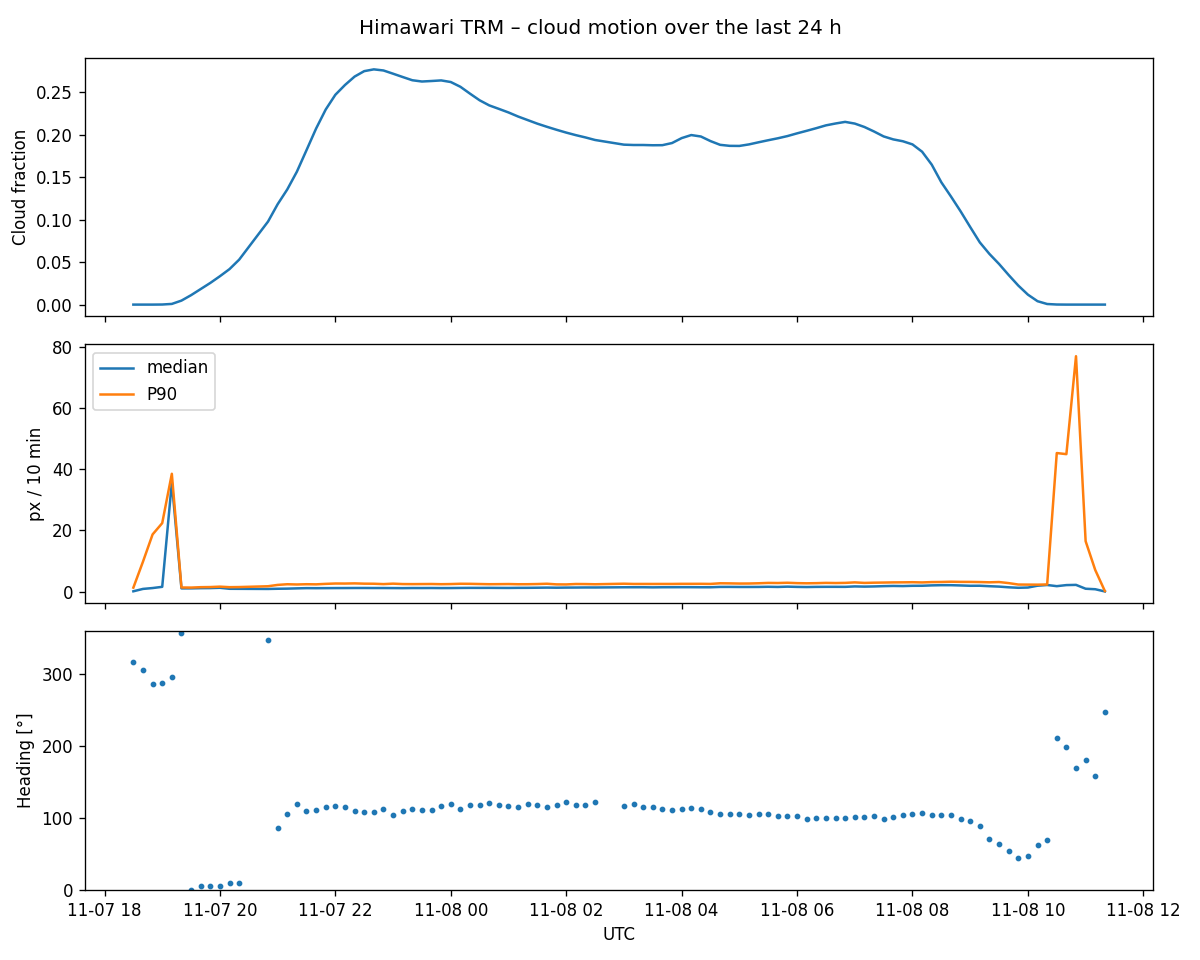

The file beside this chart, header and first rows:
time_utc, cloud_fraction, median_speed_px_per_10min, p90_speed_px_per_10min, heading_deg
2026-11-07 18:30, 0.0, 0.077, 1.275, 317.9
2026-11-07 18:40, 0.0, 0.856, 9.779, 305.8
2026-11-07 18:50, 0.0, 1.14, 18.71, 286.9
2026-11-07 19:00, 0.0001, 1.537, 22.4, 287.4
2026-11-07 19:10, 0.0008, 35.73, 38.56, 295.9
2026-11-07 19:20, 0.0047, 1.029, 1.327, 357.6
2026-11-07 19:30, 0.0111, 1.038, 1.293, 0.6
2026-11-07 19:40, 0.0183, 1.102, 1.422, 5.0
2026-11-07 19:50, 0.0255, 1.128, 1.466, 6.0
2026-11-07 20:00, 0.0334, 1.227, 1.599, 6.3
2026-11-07 20:10, 0.0418, 0.895, 1.425, 10.5
2026-11-07 20:20, 0.0529, 0.881, 1.463, 10.2
2026-11-07 20:50, 0.0977, 0.845, 1.729, 348.3
2026-11-07 21:00, 0.1181, 0.907, 2.168, 86.3
2026-11-07 21:10, 0.1355, 0.948, 2.385, 105.3
2026-11-07 21:20, 0.1564, 1.035, 2.308, 119.5
2026-11-07 21:30, 0.1817, 1.111, 2.392, 110.3
2026-11-07 21:40, 0.2072, 1.094, 2.353, 111.9
2026-11-07 21:50, 0.2296, 1.111, 2.51, 115.4
2026-11-07 22:00, 0.2469, 1.132, 2.624, 116.9
2026-11-07 22:10, 0.2584, 1.14, 2.611, 114.9
2026-11-07 22:20, 0.2683, 1.158, 2.667, 110.5
2026-11-07 22:30, 0.2747, 1.161, 2.576, 109.0
2026-11-07 22:40, 0.2768, 1.148, 2.553, 108.7
2026-11-07 22:50, 0.2755, 1.146, 2.434, 112.6
2026-11-07 23:00, 0.2717, 1.132, 2.58, 104.6
2026-11-07 23:10, 0.2678, 1.11, 2.445, 110.4
2026-11-07 23:20, 0.264, 1.146, 2.427, 112.9
2026-11-07 23:30, 0.2625, 1.14, 2.446, 111.3
2026-11-07 23:40, 0.2631, 1.156, 2.467, 111.9
2026-11-07 23:50, 0.2638, 1.13, 2.403, 116.5
2026-11-08 00:00, 0.2619, 1.141, 2.448, 119.7
2026-11-08 00:10, 0.2563, 1.175, 2.544, 112.9
2026-11-08 00:20, 0.2482, 1.197, 2.525, 118.0
2026-11-08 00:30, 0.2404, 1.192, 2.458, 118.9
2026-11-08 00:40, 0.2344, 1.203, 2.398, 120.6
2026-11-08 00:50, 0.2303, 1.182, 2.42, 117.9
2026-11-08 01:00, 0.2261, 1.172, 2.449, 116.7
2026-11-08 01:10, 0.2213, 1.204, 2.386, 115.9
2026-11-08 01:20, 0.2171, 1.214, 2.397, 119.9
2026-11-08 01:30, 0.2129, 1.249, 2.456, 118.8
2026-11-08 01:40, 0.2092, 1.285, 2.55, 115.5
2026-11-08 01:50, 0.2057, 1.252, 2.341, 118.2
2026-11-08 02:00, 0.2024, 1.29, 2.324, 122.2
2026-11-08 02:10, 0.1994, 1.304, 2.465, 118.9
2026-11-08 02:20, 0.1967, 1.331, 2.444, 118.2
2026-11-08 02:30, 0.1937, 1.326, 2.381, 122.3
2026-11-08 03:00, 0.1882, 1.397, 2.56, 116.4
2026-11-08 03:10, 0.1878, 1.4, 2.481, 119.2
2026-11-08 03:20, 0.1878, 1.405, 2.485, 116.0
2026-11-08 03:30, 0.1875, 1.367, 2.479, 116.1
2026-11-08 03:40, 0.1876, 1.404, 2.485, 112.7
2026-11-08 03:50, 0.1901, 1.413, 2.484, 111.2
2026-11-08 04:00, 0.1959, 1.424, 2.521, 112.6
2026-11-08 04:10, 0.1995, 1.42, 2.52, 113.7
2026-11-08 04:20, 0.1978, 1.402, 2.525, 112.4
2026-11-08 04:30, 0.1924, 1.397, 2.49, 109.3
2026-11-08 04:40, 0.188, 1.508, 2.698, 106.1
2026-11-08 04:50, 0.1868, 1.513, 2.669, 106.3
2026-11-08 05:00, 0.1867, 1.489, 2.613, 105.3
... 38 more rows
